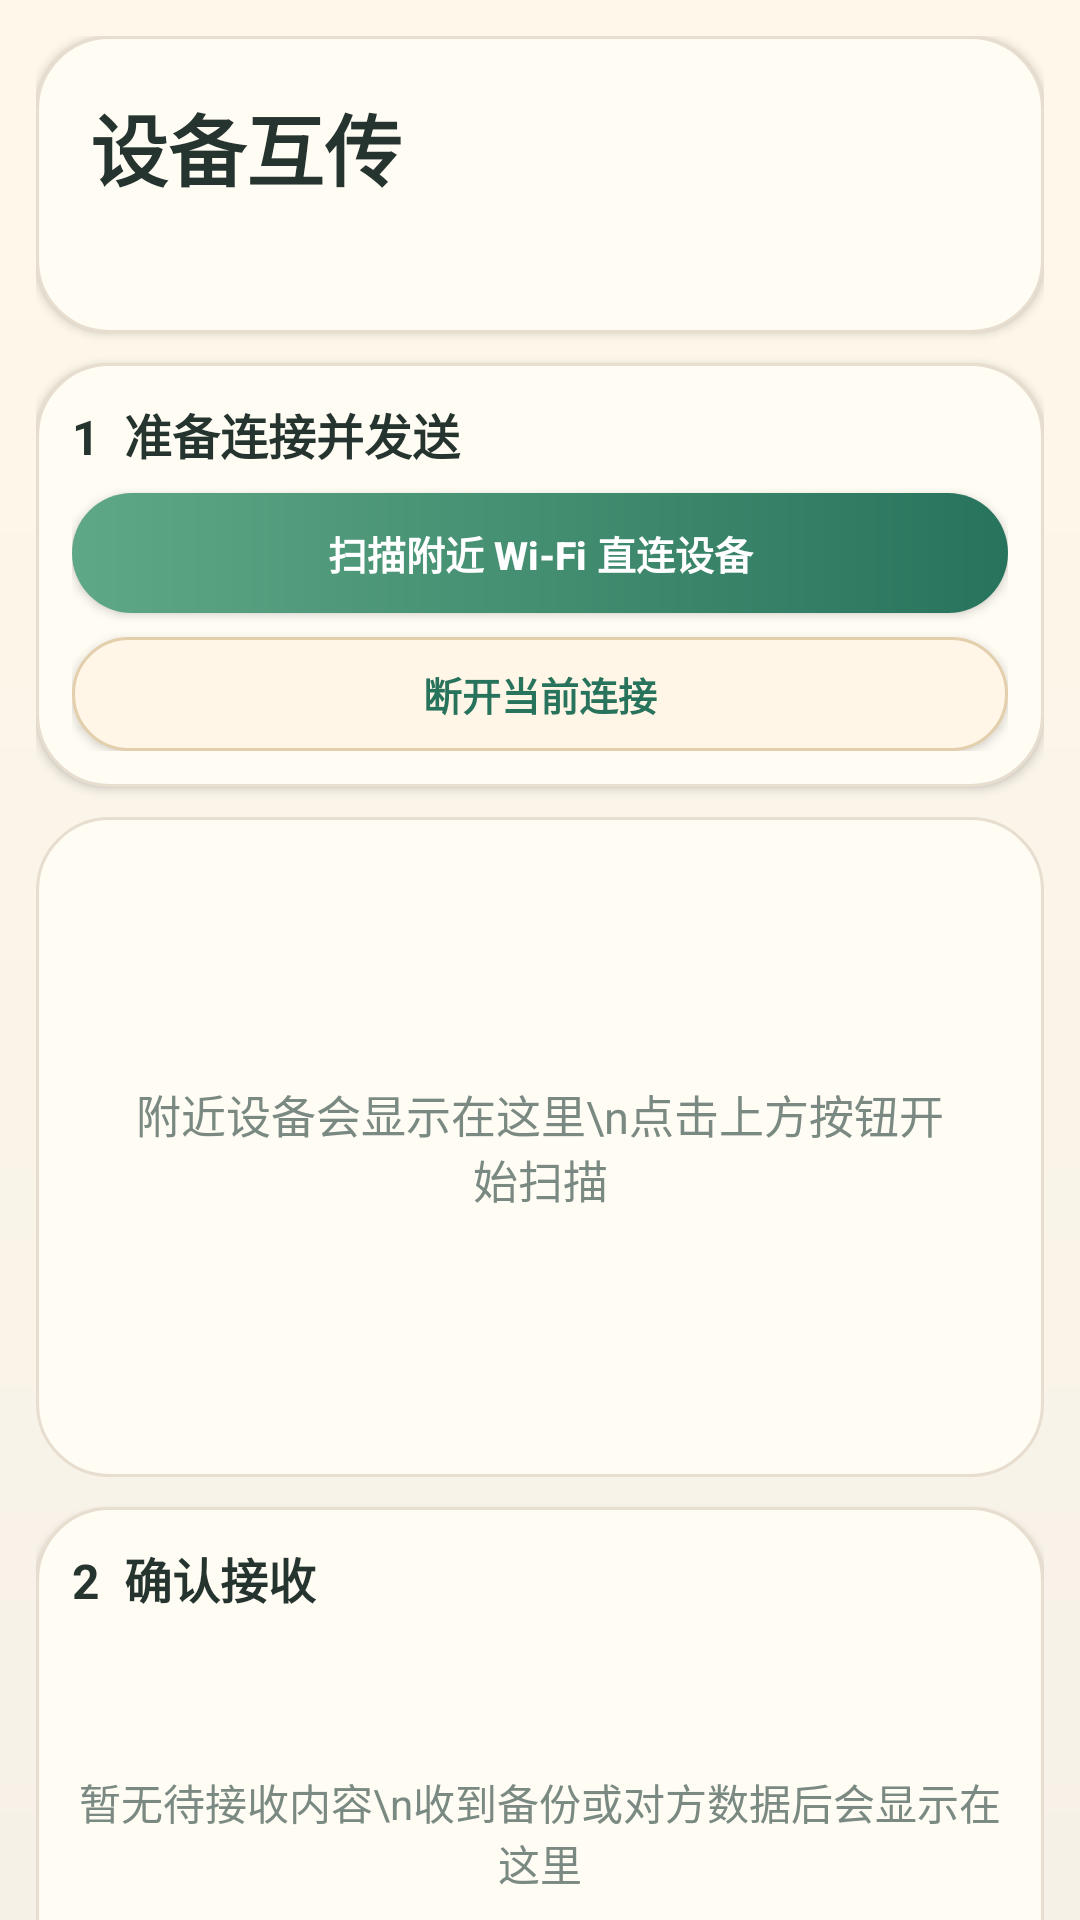

Android layout source for this screen:
<!-- AndroidManifest.xml: application theme Theme.RainNote -->
<!-- res/layout/fragment_reflow.xml -->
<?xml version="1.0" encoding="utf-8"?>
<androidx.core.widget.NestedScrollView xmlns:android="http://schemas.android.com/apk/res/android"
    xmlns:tools="http://schemas.android.com/tools"
    android:layout_width="match_parent"
    android:layout_height="match_parent"
    android:fillViewport="true"
    android:background="@drawable/bg_rainnote_root"
    tools:context=".ui.reflow.ReflowFragment">

    <LinearLayout
        android:layout_width="match_parent"
        android:layout_height="wrap_content"
        android:orientation="vertical"
        android:padding="12dp">

        <LinearLayout
            android:layout_width="match_parent"
            android:layout_height="wrap_content"
            android:background="@drawable/bg_paper"
            android:orientation="vertical"
            android:elevation="2dp"
            android:padding="18dp">

        <TextView
            android:layout_width="match_parent"
            android:layout_height="wrap_content"
            android:text="设备互传"
            android:textColor="@color/rn_text"
            android:textSize="26sp"
            android:textStyle="bold" />

        <TextView
            android:id="@+id/text_reflow"
            android:layout_width="match_parent"
            android:layout_height="wrap_content"
            android:layout_marginTop="6dp"
            android:maxLines="6"
            android:textColor="@color/rn_text_muted"
            android:lineSpacingExtra="2dp"
            android:textSize="14sp" />
    </LinearLayout>

    <LinearLayout
        android:layout_width="match_parent"
        android:layout_height="wrap_content"
        android:layout_marginTop="10dp"
        android:background="@drawable/bg_paper"
        android:elevation="2dp"
        android:orientation="vertical"
        android:padding="12dp">

        <TextView
            android:layout_width="match_parent"
            android:layout_height="wrap_content"
            android:text="1  准备连接并发送"
            android:textColor="@color/rn_text"
            android:textSize="16sp"
            android:textStyle="bold" />

        <Button
            android:id="@+id/button_discover_wifi"
            style="@style/RainNoteButtonPrimary"
            android:layout_width="match_parent"
            android:layout_height="40dp"
            android:layout_marginTop="8dp"
            android:text="扫描附近 Wi‑Fi 直连设备" />

        <Button
            android:id="@+id/button_disconnect_wifi"
            style="@style/RainNoteButtonSoft"
            android:layout_width="match_parent"
            android:layout_height="38dp"
            android:layout_marginTop="8dp"
            android:text="断开当前连接" />
    </LinearLayout>

    <FrameLayout
        android:layout_width="match_parent"
        android:layout_height="220dp"
        android:layout_marginTop="10dp"
        android:background="@drawable/bg_paper"
        android:padding="10dp">

        <androidx.recyclerview.widget.RecyclerView
            android:id="@+id/recyclerview_wifi_peers"
            android:layout_width="match_parent"
            android:layout_height="match_parent"
            android:nestedScrollingEnabled="true"
            android:overScrollMode="ifContentScrolls" />

        <TextView
            android:id="@+id/text_peer_empty"
            android:layout_width="match_parent"
            android:layout_height="match_parent"
            android:gravity="center"
            android:padding="16dp"
            android:text="附近设备会显示在这里\n点击上方按钮开始扫描"
            android:textColor="@color/rn_text_muted"
            android:textSize="15sp" />
    </FrameLayout>

    <LinearLayout
        android:layout_width="match_parent"
        android:layout_height="wrap_content"
        android:layout_marginTop="10dp"
        android:background="@drawable/bg_paper"
        android:elevation="2dp"
        android:orientation="vertical"
        android:padding="12dp">

        <TextView
            android:id="@+id/text_pending_title"
            android:layout_width="match_parent"
            android:layout_height="wrap_content"
            android:text="2  确认接收"
            android:textColor="@color/rn_text"
            android:textSize="16sp"
            android:textStyle="bold" />

        <FrameLayout
            android:layout_width="match_parent"
            android:layout_height="130dp"
            android:layout_marginTop="8dp">

            <androidx.recyclerview.widget.RecyclerView
                android:id="@+id/recyclerview_pending_notes"
                android:layout_width="match_parent"
                android:layout_height="match_parent"
                android:nestedScrollingEnabled="true"
                android:overScrollMode="ifContentScrolls" />

            <TextView
                android:id="@+id/text_pending_empty"
                android:layout_width="match_parent"
                android:layout_height="match_parent"
                android:gravity="center"
                android:text="暂无待接收内容\n收到备份或对方数据后会显示在这里"
                android:textColor="@color/rn_text_muted" />
        </FrameLayout>

        <LinearLayout
            android:layout_width="match_parent"
            android:layout_height="wrap_content"
            android:layout_marginTop="8dp"
            android:orientation="horizontal">

            <Button
                android:id="@+id/button_select_all_pending"
                style="@style/RainNoteButtonSoft"
                android:layout_width="0dp"
                android:layout_height="36dp"
                android:layout_weight="1"
                android:text="全选" />

            <Button
                android:id="@+id/button_clear_pending"
                style="@style/RainNoteButtonSoft"
                android:layout_width="0dp"
                android:layout_height="36dp"
                android:layout_marginStart="8dp"
                android:layout_weight="1"
                android:text="清空选择" />
        </LinearLayout>

        <Button
            android:id="@+id/button_accept_pending"
            style="@style/RainNoteButtonPrimary"
            android:layout_width="match_parent"
            android:layout_height="40dp"
            android:layout_marginTop="8dp"
            android:text="接收选中的卡片集" />
    </LinearLayout>

    <LinearLayout
        android:layout_width="match_parent"
        android:layout_height="wrap_content"
        android:layout_marginTop="10dp"
        android:orientation="horizontal">

        <Button
            android:id="@+id/button_export_backup"
            style="@style/RainNoteButtonSoft"
            android:layout_width="0dp"
            android:layout_height="38dp"
            android:layout_weight="1"
            android:text="导出备份" />

        <Button
            android:id="@+id/button_import_backup"
            style="@style/RainNoteButtonSoft"
            android:layout_width="0dp"
            android:layout_height="38dp"
            android:layout_marginStart="8dp"
            android:layout_weight="1"
            android:text="导入备份" />
    </LinearLayout>
</LinearLayout>
</androidx.core.widget.NestedScrollView>
<!-- resources referenced by this layout -->
<resources>
  <color name="rn_text">#FF26342F</color>
  <color name="rn_text_muted">#FF7A8A82</color>
  <!-- drawable bg_paper (drawable) -->
  <?xml version="1.0" encoding="utf-8"?>
  <shape xmlns:android="http://schemas.android.com/apk/res/android">
      <solid android:color="#FFFFFCF4" />
      <corners android:radius="24dp" />
      <stroke
          android:width="1dp"
          android:color="@color/rn_line" />
  </shape>
  <!-- drawable bg_rainnote_root (drawable) -->
  <?xml version="1.0" encoding="utf-8"?>
  <shape xmlns:android="http://schemas.android.com/apk/res/android">
      <gradient
          android:angle="270"
          android:endColor="#FFF6F1E7"
          android:startColor="#FFFFF8EA" />
  </shape>
  <style name="RainNoteButtonPrimary" parent="RainNoteButtonBase">
          <item name="android:background">@drawable/bg_button_primary</item>
          <item name="android:textColor">@color/white</item>
      </style>
  <style name="RainNoteButtonSoft" parent="RainNoteButtonBase">
          <item name="android:background">@drawable/bg_button_soft</item>
          <item name="android:textColor">@color/rn_primary_dark</item>
      </style>
  <style name="Theme.RainNote" parent="Theme.MaterialComponents.DayNight.DarkActionBar">
          
          <item name="colorPrimary">@color/rn_primary</item>
          <item name="colorPrimaryVariant">@color/rn_primary_dark</item>
          <item name="colorOnPrimary">@color/white</item>
          
          <item name="colorSecondary">@color/rn_primary</item>
          <item name="colorSecondaryVariant">@color/rn_primary_dark</item>
          <item name="colorOnSecondary">@color/white</item>
          
          <item name="android:statusBarColor">@color/rn_bg</item>
          <item name="android:navigationBarColor">@color/rn_bg</item>
          <item name="android:windowLightStatusBar" tools:targetApi="m">true</item>
          
      </style>
  <color name="rn_line">#FFE7DED0</color>
  <style name="RainNoteButtonBase">
          <item name="android:backgroundTint">@null</item>
          <item name="android:includeFontPadding">true</item>
          <item name="android:minWidth">0dp</item>
          <item name="android:minHeight">0dp</item>
          <item name="android:gravity">center</item>
          <item name="android:textAllCaps">false</item>
          <item name="android:textStyle">bold</item>
          <item name="android:textSize">13sp</item>
          <item name="android:paddingTop">0dp</item>
          <item name="android:paddingBottom">0dp</item>
      </style>
  <!-- drawable bg_button_primary (drawable) -->
  <?xml version="1.0" encoding="utf-8"?>
  <shape xmlns:android="http://schemas.android.com/apk/res/android">
      <gradient
          android:angle="0"
          android:startColor="@color/rn_primary"
          android:endColor="@color/rn_primary_dark" />
      <corners android:radius="999dp" />
  </shape>
  <color name="white">#FFFFFFFF</color>
  <!-- drawable bg_button_soft (drawable) -->
  <?xml version="1.0" encoding="utf-8"?>
  <shape xmlns:android="http://schemas.android.com/apk/res/android">
      <solid android:color="#FFFFF6E7" />
      <corners android:radius="999dp" />
      <stroke
          android:width="1dp"
          android:color="#FFE4CFAD" />
  </shape>
  <color name="rn_primary_dark">#FF28735C</color>
  <color name="rn_primary">#FF5FA886</color>
  <color name="rn_bg">#FFF6F1E7</color>
</resources>
